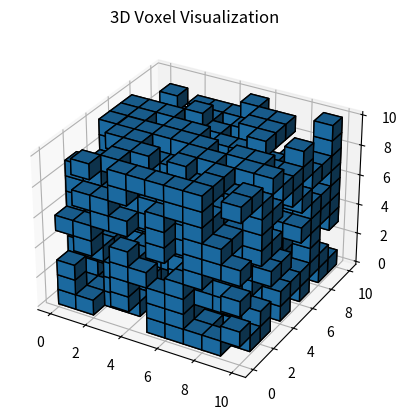

This figure's Python source:
import numpy as np
import matplotlib.pyplot as plt
from mpl_toolkits.mplot3d import Axes3D

# 定义体素网格的大小
voxel_shape = (10, 10, 10)  # 10x10x10 的 3D 网格

# 生成随机的体素数据（True 表示该位置有体素）
voxels = np.random.rand(*voxel_shape) > 0.5  # 随机生成 0 或 1 的体素

# 创建 3D 图形
fig = plt.figure()
ax = fig.add_subplot(111, projection='3d')

# 使用 matplotlib 的 voxels 方法来渲染体素
ax.voxels(voxels, edgecolor='k')

# 添加标题
ax.set_title("3D Voxel Visualization")

# 显示绘图
plt.show()
